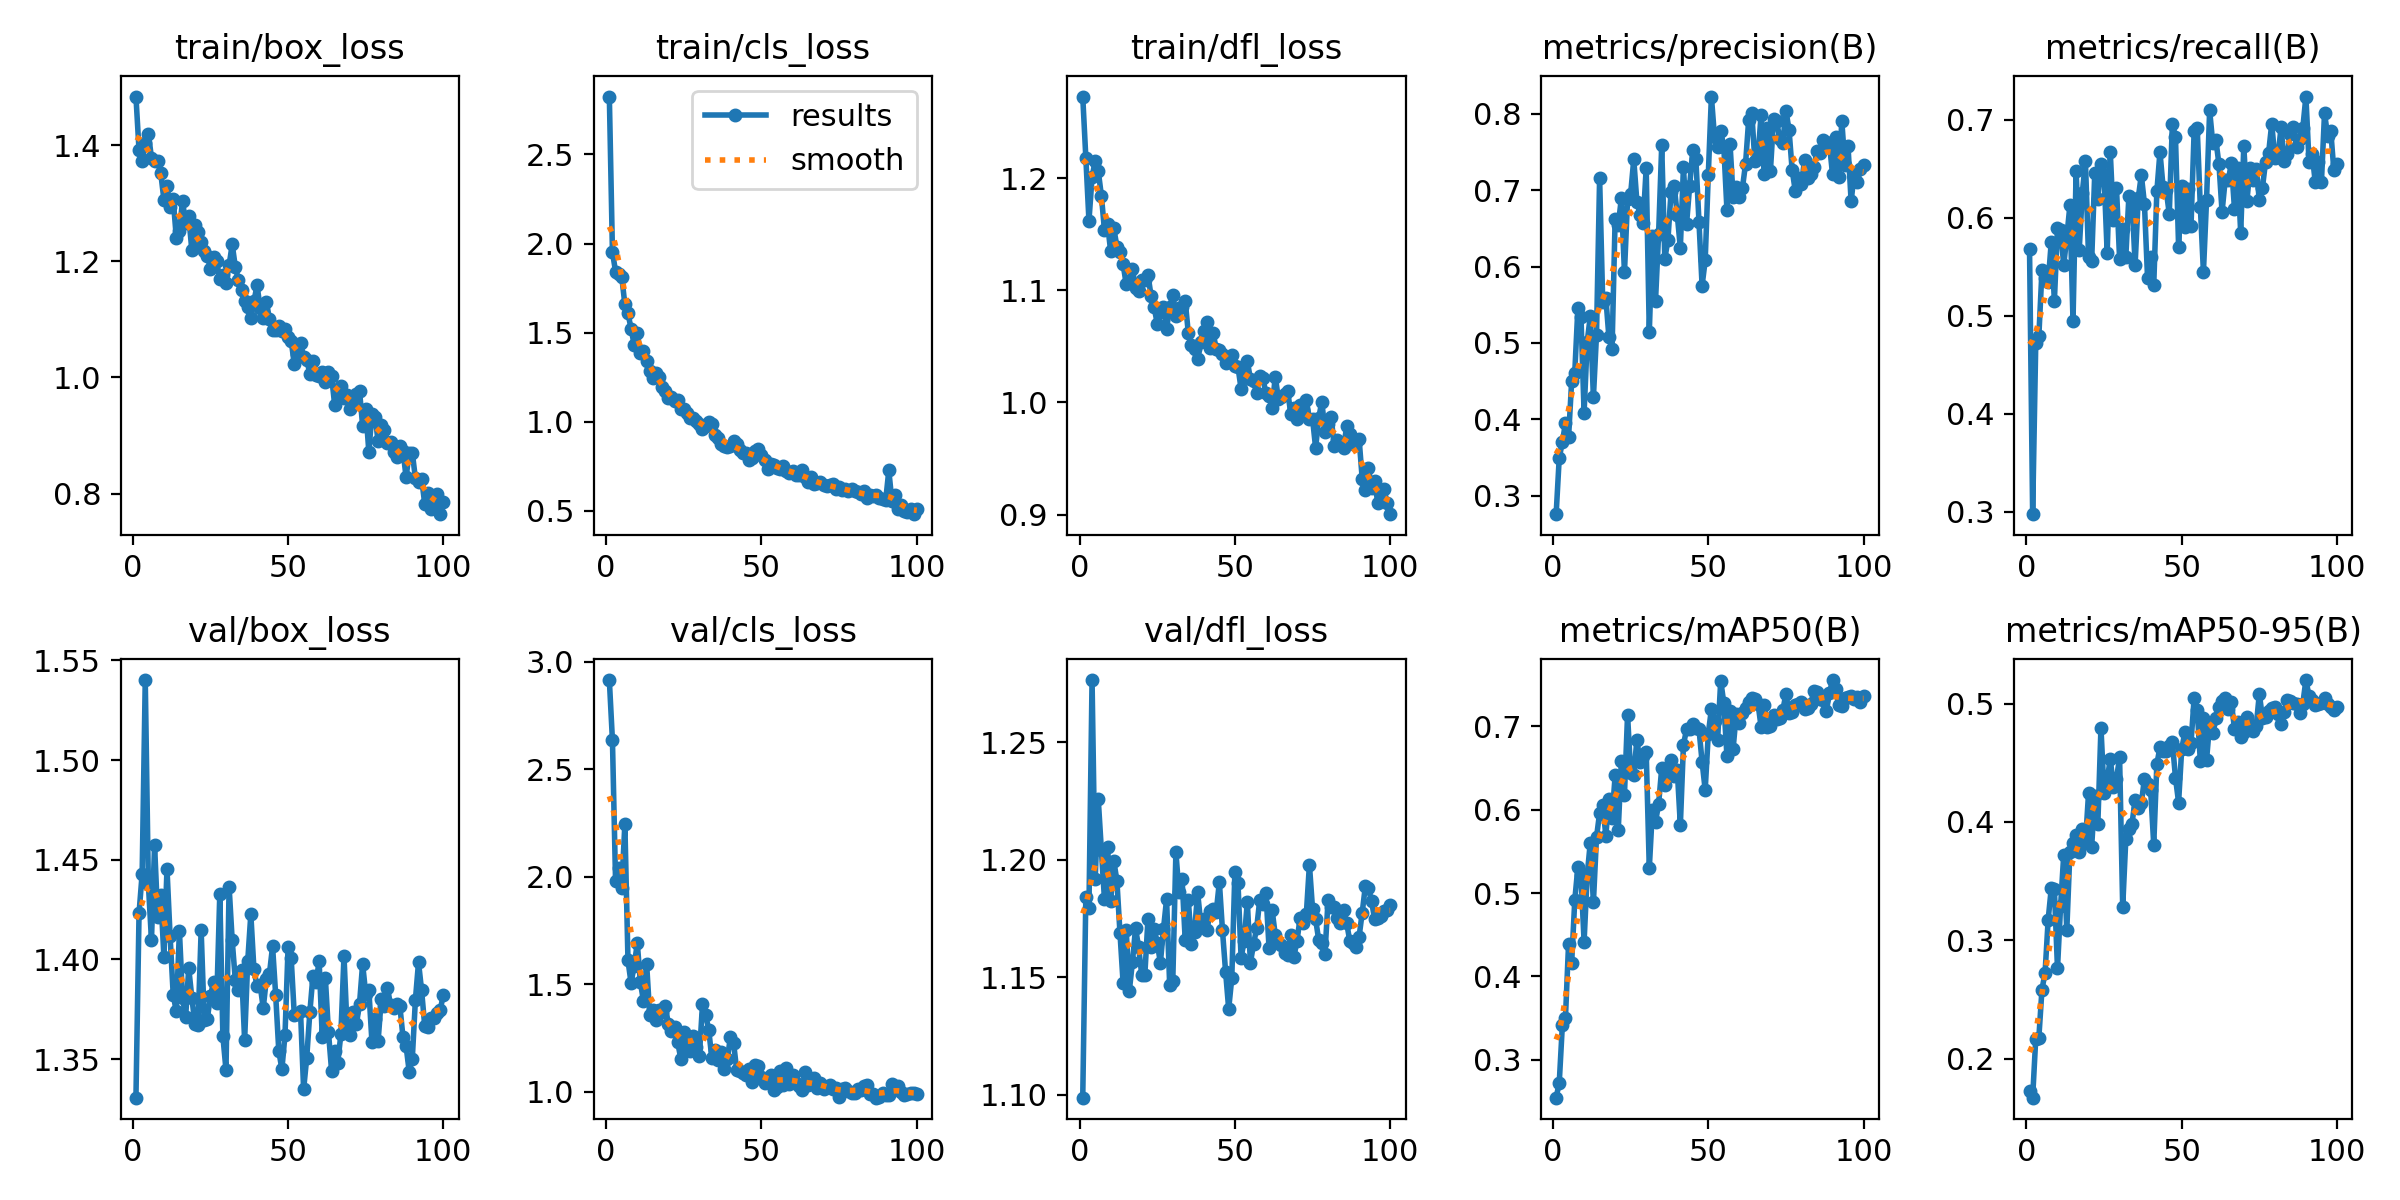

Data behind this chart, as committed beside it:
epoch, time, train/box_loss, train/cls_loss, train/dfl_loss, metrics/precision(B), metrics/recall(B), metrics/mAP50(B), metrics/mAP50-95(B), val/box_loss, val/cls_loss, val/dfl_loss, lr/pg0, lr/pg1, lr/pg2
1, 134.6, 1.484, 2.825, 1.273, 0.2755, 0.5677, 0.2544, 0.1728, 1.331, 2.915, 1.099, 0.000443, 0.000443, 0.000443
2, 255.6, 1.391, 1.953, 1.218, 0.3496, 0.2974, 0.2723, 0.1672, 1.423, 2.635, 1.184, 0.0008914, 0.0008914, 0.0008914
3, 378.8, 1.374, 1.843, 1.162, 0.3698, 0.4722, 0.3413, 0.2171, 1.443, 1.981, 1.18, 0.001331, 0.001331, 0.001331
4, 501.5, 1.404, 1.828, 1.201, 0.395, 0.4793, 0.3503, 0.2179, 1.54, 2.043, 1.276, 0.001387, 0.001387, 0.001387
5, 624.4, 1.42, 1.813, 1.216, 0.3761, 0.5463, 0.4388, 0.2585, 1.438, 1.949, 1.192, 0.001372, 0.001372, 0.001372
6, 747.3, 1.378, 1.659, 1.206, 0.4503, 0.5381, 0.4165, 0.2727, 1.41, 2.246, 1.226, 0.001358, 0.001358, 0.001358
7, 871.1, 1.373, 1.608, 1.185, 0.4611, 0.5342, 0.4914, 0.3176, 1.457, 1.611, 1.204, 0.001344, 0.001344, 0.001344
8, 994.3, 1.372, 1.524, 1.154, 0.546, 0.5756, 0.5312, 0.3441, 1.421, 1.506, 1.183, 0.00133, 0.00133, 0.00133
9, 1117, 1.352, 1.431, 1.159, 0.5338, 0.5153, 0.5215, 0.3431, 1.432, 1.587, 1.205, 0.001316, 0.001316, 0.001316
10, 1240, 1.306, 1.499, 1.135, 0.4087, 0.5897, 0.4415, 0.2763, 1.401, 1.691, 1.183, 0.001302, 0.001302, 0.001302
11, 1362, 1.33, 1.385, 1.155, 0.5013, 0.5877, 0.5215, 0.3291, 1.445, 1.509, 1.2, 0.001288, 0.001288, 0.001288
12, 1484, 1.293, 1.396, 1.139, 0.535, 0.5516, 0.5606, 0.3719, 1.412, 1.421, 1.191, 0.001273, 0.001273, 0.001273
13, 1607, 1.308, 1.341, 1.134, 0.4286, 0.5805, 0.4887, 0.3088, 1.382, 1.597, 1.169, 0.001259, 0.001259, 0.001259
14, 1731, 1.241, 1.286, 1.123, 0.511, 0.6127, 0.567, 0.3747, 1.374, 1.358, 1.148, 0.001245, 0.001245, 0.001245
15, 1854, 1.253, 1.247, 1.105, 0.7161, 0.4945, 0.5962, 0.3821, 1.414, 1.381, 1.17, 0.001231, 0.001231, 0.001231
16, 1976, 1.304, 1.275, 1.108, 0.5541, 0.648, 0.6058, 0.3892, 1.381, 1.334, 1.144, 0.001217, 0.001217, 0.001217
17, 2101, 1.266, 1.252, 1.119, 0.5592, 0.5676, 0.5689, 0.3747, 1.371, 1.383, 1.156, 0.001203, 0.001203, 0.001203
18, 2222, 1.278, 1.194, 1.102, 0.5071, 0.6256, 0.6131, 0.3937, 1.396, 1.373, 1.171, 0.001189, 0.001189, 0.001189
19, 2344, 1.219, 1.175, 1.099, 0.4914, 0.6577, 0.5902, 0.3822, 1.381, 1.399, 1.163, 0.001174, 0.001174, 0.001174
20, 2467, 1.264, 1.132, 1.109, 0.6629, 0.5602, 0.6412, 0.4242, 1.368, 1.317, 1.151, 0.00116, 0.00116, 0.00116
21, 2589, 1.251, 1.137, 1.109, 0.654, 0.5557, 0.5757, 0.379, 1.367, 1.281, 1.151, 0.001146, 0.001146, 0.001146
22, 2711, 1.233, 1.118, 1.114, 0.6896, 0.6456, 0.6581, 0.4217, 1.415, 1.299, 1.175, 0.001132, 0.001132, 0.001132
23, 2832, 1.218, 1.121, 1.095, 0.5923, 0.6195, 0.6183, 0.3987, 1.369, 1.231, 1.163, 0.001118, 0.001118, 0.001118
24, 2954, 1.209, 1.075, 1.085, 0.6879, 0.6552, 0.7139, 0.4797, 1.37, 1.155, 1.171, 0.001104, 0.001104, 0.001104
25, 3078, 1.187, 1.073, 1.07, 0.6956, 0.6434, 0.6443, 0.4248, 1.382, 1.277, 1.165, 0.001089, 0.001089, 0.001089
26, 3201, 1.207, 1.048, 1.081, 0.7405, 0.5641, 0.6416, 0.4356, 1.389, 1.204, 1.156, 0.001075, 0.001075, 0.001075
27, 3325, 1.201, 1.021, 1.085, 0.6851, 0.6673, 0.6841, 0.4534, 1.378, 1.191, 1.171, 0.001061, 0.001061, 0.001061
28, 3454, 1.169, 1.021, 1.065, 0.6681, 0.5979, 0.6574, 0.4298, 1.433, 1.258, 1.183, 0.001047, 0.001047, 0.001047
29, 3578, 1.176, 1.005, 1.085, 0.6574, 0.6306, 0.664, 0.4366, 1.361, 1.209, 1.147, 0.001033, 0.001033, 0.001033
30, 3702, 1.163, 0.9888, 1.096, 0.7291, 0.5582, 0.6695, 0.4545, 1.345, 1.168, 1.148, 0.001019, 0.001019, 0.001019
31, 3826, 1.193, 0.9577, 1.077, 0.514, 0.5888, 0.5299, 0.328, 1.437, 1.407, 1.203, 0.001005, 0.001005, 0.001005
32, 3949, 1.229, 0.9741, 1.085, 0.6398, 0.56, 0.5994, 0.3854, 1.41, 1.357, 1.186, 0.0009904, 0.0009904, 0.0009904
33, 4071, 1.191, 1.001, 1.086, 0.5549, 0.6225, 0.5855, 0.394, 1.39, 1.289, 1.192, 0.0009763, 0.0009763, 0.0009763
34, 4194, 1.168, 0.9883, 1.09, 0.6428, 0.6194, 0.6068, 0.3987, 1.385, 1.157, 1.166, 0.0009621, 0.0009621, 0.0009621
35, 4316, 1.151, 0.9245, 1.062, 0.7587, 0.5521, 0.6498, 0.4184, 1.395, 1.193, 1.183, 0.000948, 0.000948, 0.000948
36, 4438, 1.132, 0.9111, 1.051, 0.6101, 0.6199, 0.6294, 0.412, 1.359, 1.147, 1.164, 0.0009339, 0.0009339, 0.0009339
37, 4561, 1.121, 0.8738, 1.048, 0.6351, 0.6438, 0.6413, 0.4158, 1.399, 1.186, 1.169, 0.0009197, 0.0009197, 0.0009197
38, 4685, 1.102, 0.8625, 1.039, 0.6975, 0.6146, 0.6598, 0.4366, 1.423, 1.105, 1.186, 0.0009056, 0.0009056, 0.0009056
39, 4806, 1.131, 0.8572, 1.054, 0.7062, 0.539, 0.64, 0.4322, 1.395, 1.151, 1.173, 0.0008914, 0.0008914, 0.0008914
40, 4927, 1.159, 0.8663, 1.064, 0.6679, 0.5603, 0.6482, 0.4269, 1.386, 1.257, 1.175, 0.0008773, 0.0008773, 0.0008773
41, 5049, 1.12, 0.8936, 1.072, 0.6248, 0.5314, 0.5816, 0.3808, 1.387, 1.229, 1.17, 0.0008631, 0.0008631, 0.0008631
42, 5170, 1.103, 0.8744, 1.049, 0.7307, 0.627, 0.6781, 0.4489, 1.376, 1.102, 1.178, 0.000849, 0.000849, 0.000849
43, 5294, 1.13, 0.8447, 1.062, 0.6559, 0.6672, 0.6965, 0.463, 1.39, 1.094, 1.179, 0.0008348, 0.0008348, 0.0008348
44, 5417, 1.101, 0.8243, 1.048, 0.7058, 0.6316, 0.6966, 0.46, 1.393, 1.089, 1.178, 0.0008207, 0.0008207, 0.0008207
45, 5540, 1.081, 0.8225, 1.047, 0.753, 0.6285, 0.7025, 0.4601, 1.407, 1.08, 1.191, 0.0008065, 0.0008065, 0.0008065
46, 5663, 1.082, 0.7876, 1.043, 0.741, 0.604, 0.6987, 0.4646, 1.382, 1.104, 1.17, 0.0007924, 0.0007924, 0.0007924
47, 5787, 1.088, 0.7982, 1.035, 0.6587, 0.6963, 0.6969, 0.4672, 1.354, 1.046, 1.152, 0.0007782, 0.0007782, 0.0007782
48, 5907, 1.08, 0.8371, 1.038, 0.5749, 0.6822, 0.6577, 0.4374, 1.345, 1.123, 1.137, 0.0007641, 0.0007641, 0.0007641
49, 6030, 1.083, 0.8503, 1.042, 0.6081, 0.5707, 0.6239, 0.4164, 1.362, 1.121, 1.15, 0.0007499, 0.0007499, 0.0007499
50, 6154, 1.07, 0.8138, 1.032, 0.7206, 0.6329, 0.6914, 0.4613, 1.406, 1.068, 1.195, 0.0007358, 0.0007358, 0.0007358
51, 6276, 1.063, 0.786, 1.032, 0.8228, 0.5911, 0.7207, 0.4756, 1.401, 1.04, 1.19, 0.0007216, 0.0007216, 0.0007216
52, 6398, 1.022, 0.7344, 1.012, 0.7697, 0.629, 0.7071, 0.4616, 1.372, 1.05, 1.158, 0.0007075, 0.0007075, 0.0007075
53, 6520, 1.041, 0.7616, 1.024, 0.7563, 0.5913, 0.6842, 0.4669, 1.372, 1.077, 1.166, 0.0006934, 0.0006934, 0.0006934
54, 6642, 1.059, 0.7559, 1.037, 0.7781, 0.6882, 0.755, 0.5044, 1.374, 1.008, 1.182, 0.0006792, 0.0006792, 0.0006792
55, 6764, 1.036, 0.7428, 1.021, 0.7563, 0.6915, 0.728, 0.4944, 1.335, 1.021, 1.156, 0.0006651, 0.0006651, 0.0006651
56, 6886, 1.031, 0.7341, 1.019, 0.6748, 0.6113, 0.6648, 0.4517, 1.351, 1.097, 1.164, 0.0006509, 0.0006509, 0.0006509
57, 7010, 1.007, 0.7513, 1.009, 0.7607, 0.5447, 0.7187, 0.4879, 1.373, 1.033, 1.171, 0.0006368, 0.0006368, 0.0006368
58, 7132, 1.028, 0.7267, 1.023, 0.6911, 0.6179, 0.6735, 0.4523, 1.392, 1.11, 1.183, 0.0006226, 0.0006226, 0.0006226
59, 7256, 1.004, 0.7142, 1.022, 0.7042, 0.7097, 0.7149, 0.4832, 1.389, 1.036, 1.181, 0.0006085, 0.0006085, 0.0006085
60, 7379, 1.003, 0.7233, 1.008, 0.691, 0.6764, 0.7044, 0.4754, 1.399, 1.078, 1.186, 0.0005943, 0.0005943, 0.0005943
... 40 more rows
